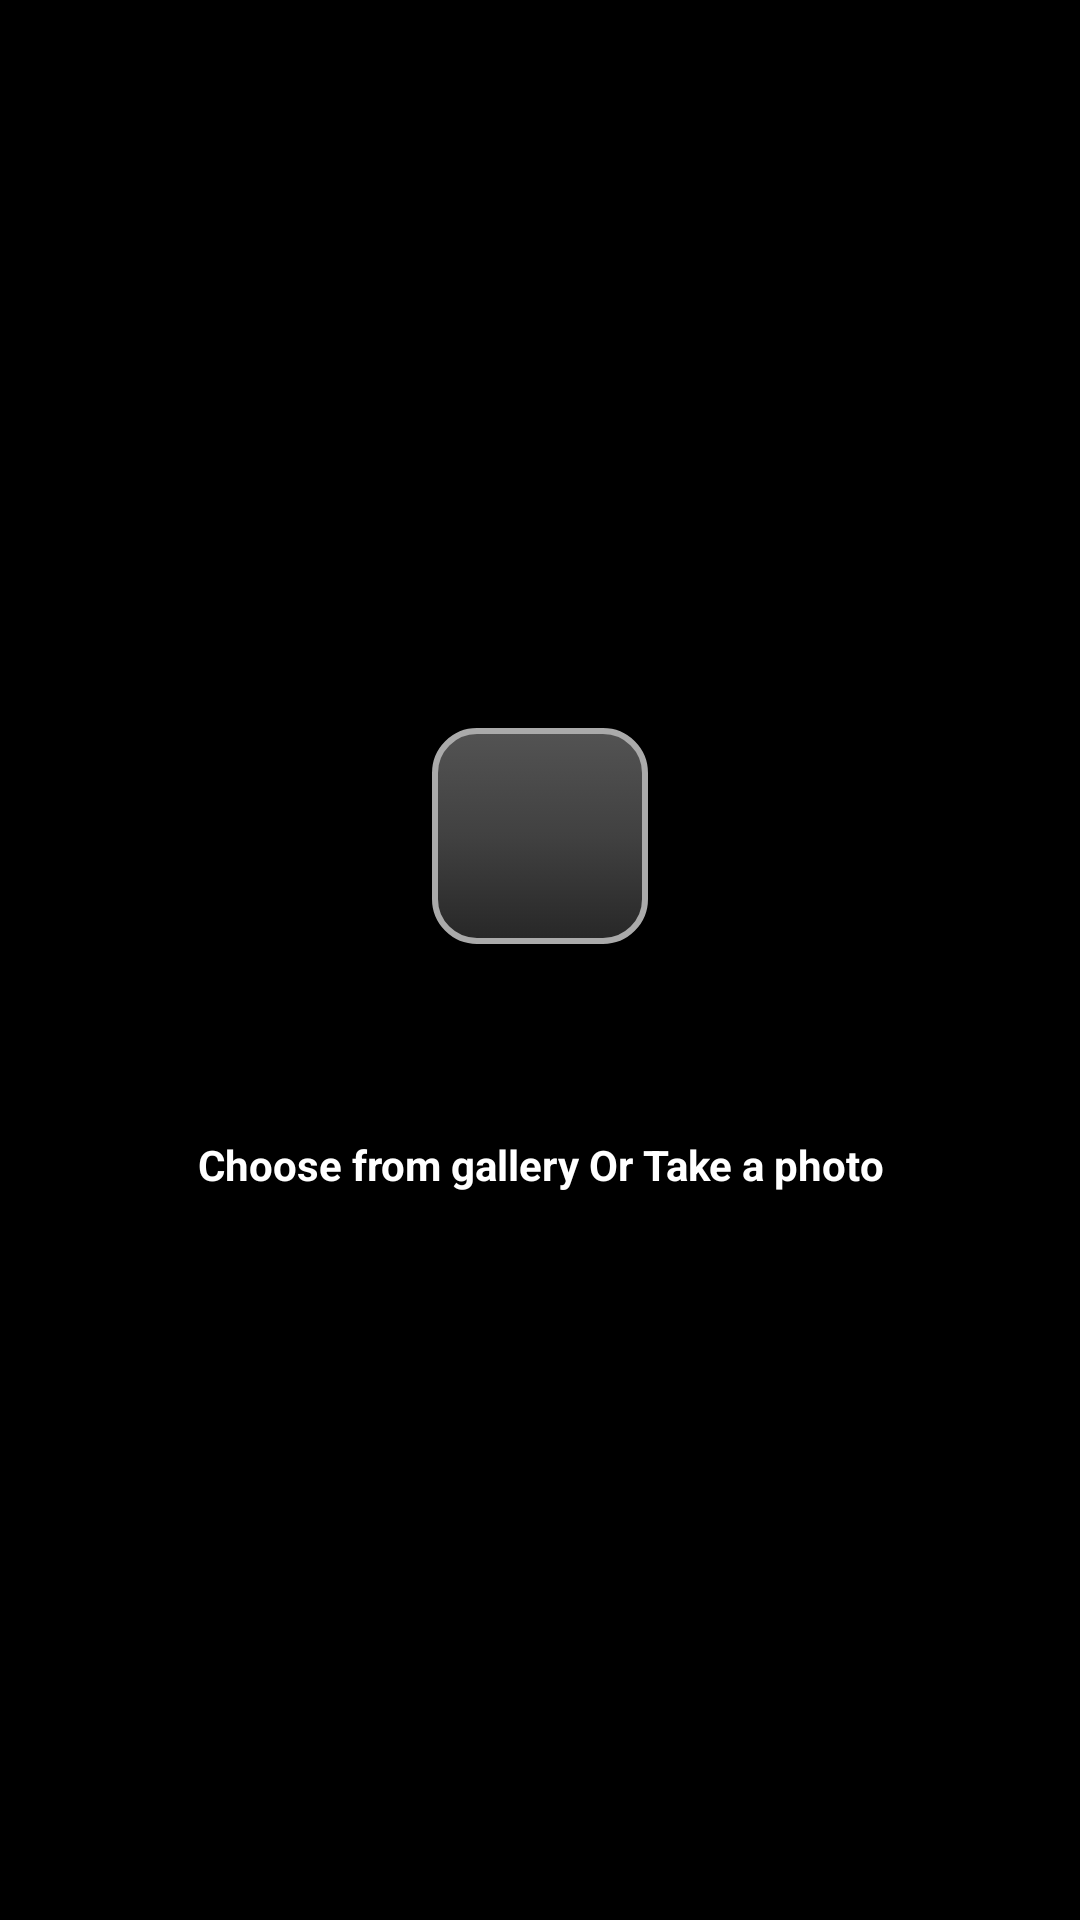

This screen was rendered from an Android layout file. Write that file and the resources it references.
<!-- AndroidManifest.xml: application theme AppTheme -->
<!-- res/layout/fragment_add_media.xml -->
<?xml version="1.0" encoding="utf-8"?>
<androidx.constraintlayout.widget.ConstraintLayout
    xmlns:android="http://schemas.android.com/apk/res/android"
    xmlns:app="http://schemas.android.com/apk/res-auto"
    xmlns:tools="http://schemas.android.com/tools"
    android:layout_width="match_parent"
    android:layout_height="match_parent"
    android:background="#000"
    tools:context=".AddMediaFragment">


    <LinearLayout
        android:layout_width="wrap_content"
        android:layout_height="wrap_content"
        android:orientation="horizontal"
        android:padding="16dp"
        app:layout_constraintBottom_toBottomOf="parent"
        app:layout_constraintEnd_toEndOf="parent"
        app:layout_constraintStart_toStartOf="parent"
        app:layout_constraintTop_toTopOf="parent">

        <LinearLayout
            android:layout_width="0dp"
            android:layout_height="wrap_content"
            android:layout_weight="1"
            android:gravity="center"
            android:orientation="vertical"
            android:padding="8dp">

            <ImageView
                android:id="@+id/add_post_btn"
                android:layout_width="72dp"
                android:layout_height="72dp"
                android:layout_marginBottom="64dp"
                android:background="@drawable/add_photo_btn_bg"
                android:clickable="true"
                android:padding="10dp"
                android:src="@drawable/add_photo_gallery" />

            <TextView
                android:id="@+id/add_post_txv"
                android:layout_width="wrap_content"
                android:layout_height="wrap_content"
                android:gravity="center"
                android:text="Choose from gallery Or Take a photo"
                android:textColor="@color/purewhite"
                android:textSize="14sp"
                android:textStyle="bold" />
        </LinearLayout>
    </LinearLayout>
</androidx.constraintlayout.widget.ConstraintLayout>
<!-- resources referenced by this layout -->
<resources>
  <color name="purewhite">#FFF</color>
  <!-- drawable add_photo_btn_bg (drawable) -->
  <?xml version="1.0" encoding="utf-8"?>
  <selector xmlns:android="http://schemas.android.com/apk/res/android">
  
      <item android:state_pressed="true">
          <shape android:shape="rectangle">
              <stroke
                  android:color="#AAAAAA"
                  android:width="1dp"/>
              <gradient
                  android:startColor="#272727"
                  android:centerColor="#414141"
                  android:endColor="#535353"
                  android:angle="270" />
              <corners
                  android:radius="14dp" />
          </shape>
      </item>
  
      <item>
          <shape android:shape="rectangle">
              <stroke
                  android:color="#AAAAAA"
                  android:width="2dp"/>
              <gradient
                  android:startColor="#535353"
                  android:centerColor="#414141"
                  android:endColor="#272727"
                  android:angle="270" />
              <corners
                  android:radius="14dp" />
          </shape>
      </item>
  
  </selector>
  <style name="AppTheme" parent="Theme.AppCompat.Light.DarkActionBar">
          
          <item name="colorPrimary">#0C0C0C</item>
          <item name="colorPrimaryDark">@color/colorPrimaryDark</item>
          <item name="colorAccent">@color/colorAccent</item>
      </style>
  <color name="colorPrimaryDark">#000</color>
  <color name="colorAccent">#D81B60</color>
</resources>
